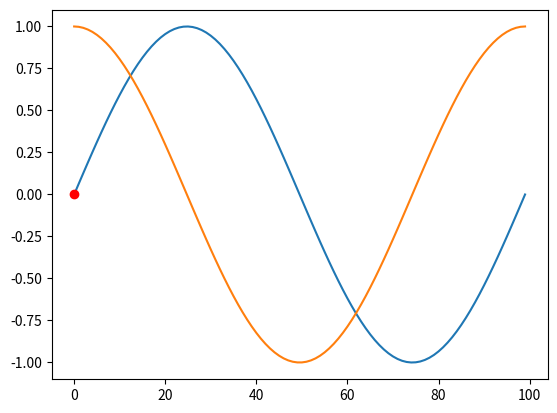

Generate this figure with matplotlib:
import numpy as np
import matplotlib.pyplot as plt

x = np.linspace(0, 2*np.pi, 100)
plt.plot(np.sin(x))
plt.plot(np.cos(x))

at_x1 = np.pi
plt.plot([np.sin(at_x1)], 'ro')
plt.show()